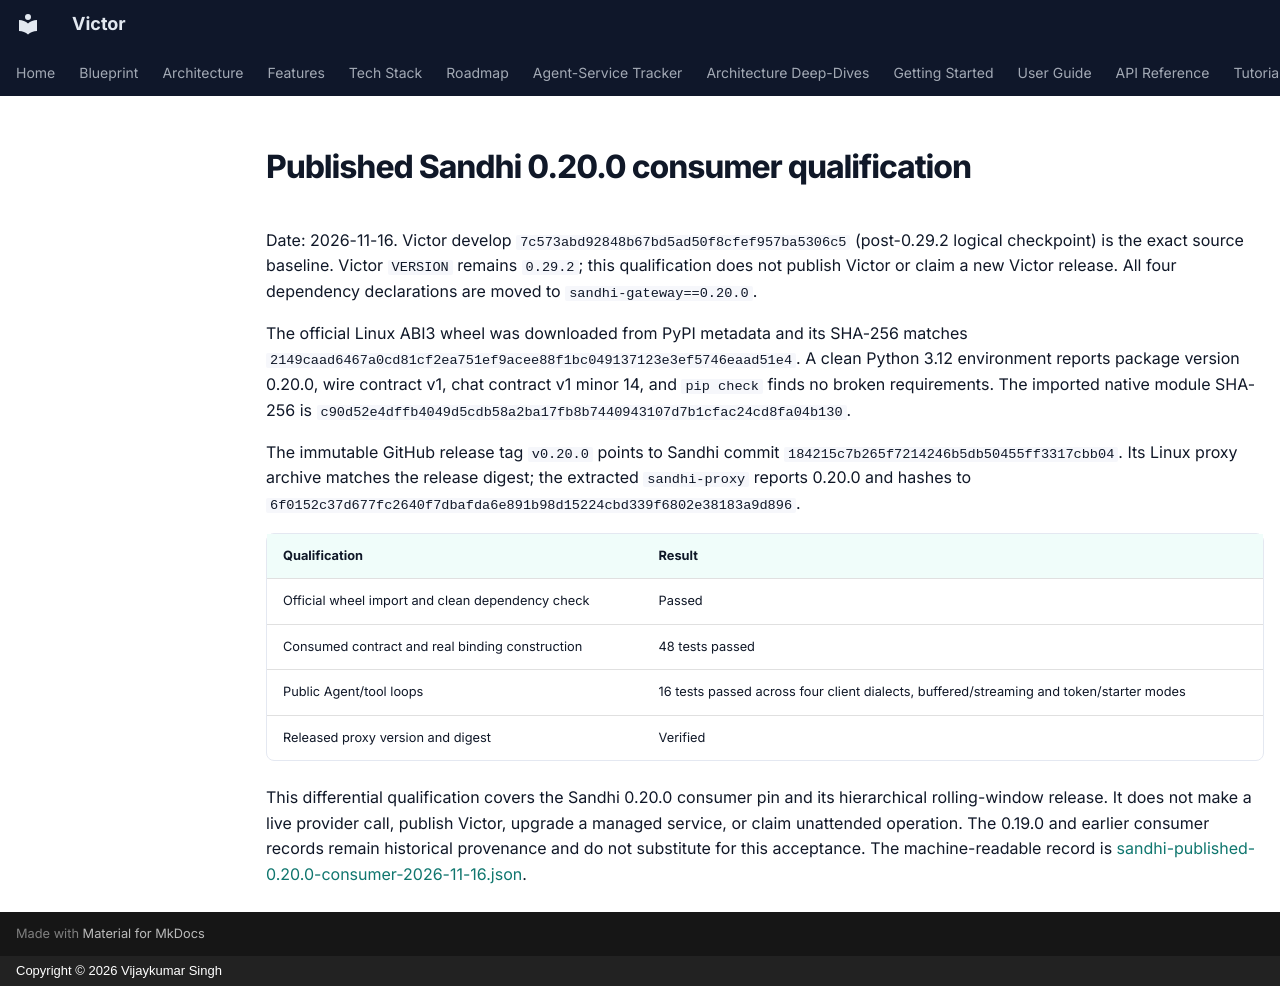

repository: anvai-labs/victor · page: reviews/sandhi-published-0.20.0-consumer-2026-11-16/index.html · generator: mkdocs · copyright: Copyright © 2026 Vijaykumar Singh

# Published Sandhi 0.20.0 consumer qualification

Date: 2026-11-16. Victor develop `7c573abd92848b67bd5ad50f8cfef957ba5306c5`
(post-0.29.2 logical checkpoint) is the exact source baseline. Victor `VERSION`
remains `0.29.2`; this qualification does not publish Victor or claim a new
Victor release. All four dependency declarations are moved to
`sandhi-gateway==0.20.0`.

The official Linux ABI3 wheel was downloaded from PyPI metadata and its SHA-256
matches `2149caad6467a0cd81cf2ea751ef9acee88f1bc049137123e3ef5746eaad51e4`.
A clean Python 3.12 environment reports package version 0.20.0, wire contract
v1, chat contract v1 minor 14, and `pip check` finds no broken requirements.
The imported native module SHA-256 is
`c90d52e4dffb4049d5cdb58a2ba17fb8b7440943107d7b1cfac24cd8fa04b130`.

The immutable GitHub release tag `v0.20.0` points to Sandhi commit
`184215c7b265f7214246b5db50455ff3317cbb04`. Its Linux proxy archive matches
the release digest; the extracted `sandhi-proxy` reports 0.20.0 and hashes to
`6f0152c37d677fc2640f7dbafda6e891b98d15224cbd339f6802e38183a9d896`.

| Qualification | Result |
| --- | --- |
| Official wheel import and clean dependency check | Passed |
| Consumed contract and real binding construction | 48 tests passed |
| Public Agent/tool loops | 16 tests passed across four client dialects, buffered/streaming and token/starter modes |
| Released proxy version and digest | Verified |

This differential qualification covers the Sandhi 0.20.0 consumer pin and its
hierarchical rolling-window release. It does not make a live provider call,
publish Victor, upgrade a managed service, or claim unattended operation. The
0.19.0 and earlier consumer records remain historical provenance and do not
substitute for this acceptance. The machine-readable record is
[sandhi-published-0.20.0-consumer-2026-11-16.json](artifacts/sandhi-published-0.20.0-consumer-2026-11-16.json).
